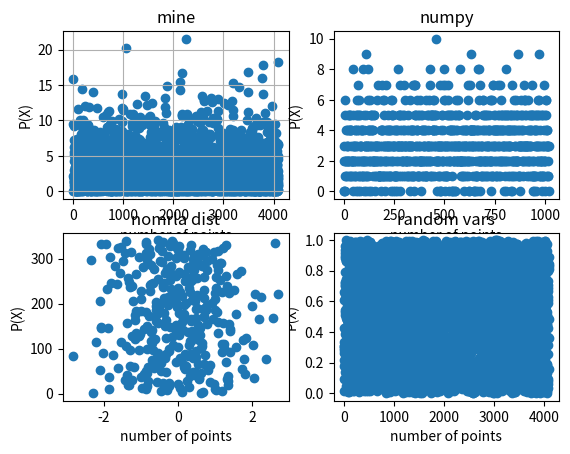

Write the Python code that produced this figure.
import numpy as np
import matplotlib.pyplot as plt


def __randn__(randoms_mixed, expectaion, sigma):  # normal distribution rand
    length = int(randoms_mixed.shape[1]/12)
    print(length)
    randoms_mixed = randoms_mixed[0, :length*12]
    print(randoms_mixed)
    randoms_mixed = randoms_mixed.reshape((length, 12))
    print(randoms_mixed)
    S = 0
    randoms_normal = np.array([])
    x_axis = np.array([])
    x_axis_index = 0
    for randoms_mixed_i in randoms_mixed:
        S = 0
        x_axis_index += 1
        x_axis = np.append(x_axis, x_axis_index)
        for j in range(12):
            S += randoms_mixed_i[j]
        randoms_normal = np.append(randoms_normal, expectaion + sigma*(S-6))

    plt.subplot(223)
    plt.title("nomrla dist")
    plt.xlabel('number of points')
    plt.ylabel('P(X)')
    print("x_axis_index.shape", x_axis.shape, randoms_normal.shape)
    plt.scatter(randoms_normal, x_axis)
    return randoms_normal


miu = 10  #  for mixed version
n0 = 12947 
exponent_dist_lambda = 0.4
poisson_lambda = 3
# for t in range(10):
t = 2
__lambda__ = 8*t+3

k = 14
m = pow(2, k)
randoms = np.array([])
randoms_mixed = np.array([])
last_n = 1
last_n_mixed = 1
index__ = np.array([])
S = 1
J = 0
poisson_randoms = np.array([])
poison_index_plot = np.array([])
index_poison = 0
for i in range(pow(2, k-2)):
    index__ = np.append(index__, i)
    n = (last_n * __lambda__) % m
    n_mixed = (last_n_mixed * __lambda__ + miu) % m
    last_n = n
    last_n_mixed = last_n
    randoms = np.append(randoms, n/m)
    randoms_mixed = np.append(randoms_mixed, n_mixed/m)
    # poisson ditribution 
    r = n_mixed/m
    S = S * r

    if S < np.exp(-poisson_lambda):
        poisson_randoms = np.append(poisson_randoms, J)    
        J = 0
        S = 1
        index_poison += 1
        poison_index_plot = np.append(poison_index_plot, index_poison)
    else:
        J = J+1
    # poisson distribution
    #

print(randoms)
print(np.mean(randoms))
print("================\n", randoms_mixed)
print(np.mean(randoms_mixed))

exponent_dist = (-1/exponent_dist_lambda) * np.log(randoms_mixed)
print("exponent_dist mean :", np.mean(exponent_dist))
plt.figure(1)
plt.subplot(221)
plt.xlabel('number of points')

plt.ylabel('P(X)')
plt.title("mine")
plt.scatter(index__, exponent_dist)
plt.grid(True)

randoms_mixed = np.random.rand(1, pow(2, k-2))
exponent_dist = (-1/exponent_dist_lambda) * np.log(randoms_mixed)
plt.subplot(222)
plt.xlabel('number of points')
plt.ylabel('P(X)')
plt.title("numpy")
plt.scatter(poison_index_plot, poisson_randoms)

plt.subplot(224)
plt.xlabel('number of points')
plt.ylabel('P(X)')
plt.title("random vars")
plt.scatter(index__, randoms_mixed)
print(poisson_randoms)
sigma = 1
expectaion = 0
randoms_normal = __randn__(randoms_mixed, expectaion, sigma)
print("randoms_normal:", randoms_normal)
plt.show()
